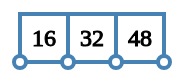
D3 v4 page, settled after 480 driven frames (8 s of simulated time); the page loaded 1 data file(s).


// ── deleteValue.js
const deleteValue = async value => {
	// check that the key exists
	if (!keyExists(value, matrix)) return

	// dont allow lookup when something else is happening
	if (!acceptingUserInput) return

	// disable user input while insert is in progress
	acceptingUserInput = false

	// collapse the entire tree
	var root = matrix[0][0]
	collapseAll(root)
	var rootNodeCode = root.code
	root.children.forEach((child, index) => {
		d3.select('[id="' + rootNodeCode + '--circle:' + index)
			.transition()
			.style('fill', 'white')
			.duration(speed)
	})

	// animate the new key down to the correct leaf
	// perform preemptive merging
	var thisNode = root
	while (thisNode.children.length > 0) {
		// if this node contains the key, then stop, don't need to go to leaf
		if (thisNode.values.includes(parseInt(value))) break

		// while not at leaf, continue traversing + animating down
		var i // i represents which child to insert into
		for (i = 0; i < thisNode.values.length; i++) {
			// find the correct child by comparing against values
			var checkValue = thisNode.values[i]
			if (value < checkValue) break
		}

		var child = thisNode.children[i]

		// expand this child
		child.expanded = true
		var nodeCode = child.code
		d3.select('[id="' + nodeCode + '"]')
			.transition()
			.style('opacity', 1)
			.duration(speed)

		// redraw the matrix
		redraw(matrix)

		// set thisNode to child
		thisNode = child

		// see if thisNode doesnt has enough keys; specifically, at least t keys
		if (thisNode.children.length > 0 && thisNode.values.length < t) {
			// perform preemptive merge/rotation

			// merge is actually easier than rotation, so might as well check to see if we can do merge first
			var childIndex = getChildIndex(thisNode)
			var y = childIndex > 0 ? thisNode.parent.children[childIndex - 1] : null
			var z =
				childIndex < thisNode.parent.children.length - 1
					? thisNode.parent.children[childIndex + 1]
					: null

			if (y && y.values.length < t) {
				// merge thisnode w/ y and key from parent (y, parentKey, thisNode)
				await mergeNodes(y, thisNode, thisNode.parent, childIndex - 1)
				await recheckRoot()
			} else if (z && z.values.length < t) {
				// merge thisnode w/ z and key from parent (thisNode, parentKey, z)
				await mergeNodes(thisNode, z, thisNode.parent, childIndex)
				await recheckRoot()
			} else if (y) {
				// rotate from y
				await internalRotateRight(thisNode, y, thisNode.parent, childIndex - 1)
			} else {
				// rotate from z
				await internalRotateLeft(thisNode, z, thisNode.parent, childIndex)
			}
		}

		await sleep(speed * 2)
	}

	// thisNode is now the correct leaf node
	// start the recursive algorithm
	var index = 0
	for (; index < thisNode.values.length; index++) {
		if (thisNode.values[index] == value) break
	}

	await deleteFromTree(thisNode, index)

	acceptingUserInput = true
}

const internalRotateLeft = async (thisNode, z, parent, parentKeyIndex) => {
	thisNode.expanded = true
	z.expanded = true
	redraw(matrix)

	await sleep(speed)
	/** modify matrix */
	// append parent key to thisNode keys
	thisNode.values.push(parent.values[parentKeyIndex])

	// set parent key to z firstkey
	parent.values[parentKeyIndex] = z.values.splice(0, 1)[0]

	// move the first child of z to last of thisNode
	thisNode.children.push(z.children.splice(0, 1)[0])
	thisNode.children[thisNode.children.length - 1].parent = thisNode

	/** modify id's */
	// change ids of rotated keys
	var rotateDownText = changeID(
		parent.code,
		'text',
		parentKeyIndex,
		thisNode.code,
		thisNode.values.length - 1
	)
	var rotateDownRect = changeID(
		parent.code,
		'rect',
		parentKeyIndex,
		thisNode.code,
		thisNode.values.length - 1
	)

	console.log(rotateDownRect)

	var rotateUpText = changeID(z.code, 'text', 0, parent.code, parentKeyIndex)
	var rotateUpRect = changeID(z.code, 'rect', 0, parent.code, parentKeyIndex)

	// shift keys down
	for (var i = 1; i <= z.values.length; i++) {
		console.log('change ' + i + ' to ' + (i - 1))
		changeID(z.code, 'text', i, z.code, i - 1)
		changeID(z.code, 'rect', i, z.code, i - 1)
	}

	// move the rotated keys between groups
	thisNode.group.append(() => rotateDownRect.remove().node())
	thisNode.group.append(() => rotateDownText.remove().node())

	parent.group.append(() => rotateUpRect.remove().node())
	parent.group.append(() => rotateUpText.remove().node())

	// move circle from z to thisNode (change id and move group)
	var circle = d3
		.select('[id="' + z.code + '--circle:0"]')
		.attr('id', thisNode.code + '--circle:' + (thisNode.children.length - 1))

	thisNode.group.append(() => circle.remove().node())

	// shift old circles down
	for (var i = 1; i <= z.children.length; i++) {
		d3.select('[id="' + z.code + '--circle:' + i).attr(
			'id',
			z.code + '--circle:' + (i - 1)
		)
	}

	// move the child between groups
	thisNode.group.append(() => {
		return thisNode.children[thisNode.children.length - 1].group.remove().node()
	})

	/** redraw */

	redraw(matrix)
}

const internalRotateRight = async (thisNode, y, parent, parentKeyIndex) => {
	thisNode.expanded = true
	y.expanded = true
	redraw(matrix)

	await sleep(speed)
	/** modify matrix */
	// append parent key to thisNode keys
	thisNode.values.splice(0, 0, parent.values[parentKeyIndex])

	// set parent key to y lastkey
	parent.values[parentKeyIndex] = y.values.splice(y.values.length - 1, 1)[0]

	// move the last child of y to first of thisNode
	thisNode.children.splice(0, 0, y.children.splice(y.children.length - 1, 1)[0])
	thisNode.children[0].parent = thisNode

	/** modify id's */
	// shift keys up in thisNode
	for (var i = thisNode.values.length - 1; i >= 0; i--) {
		changeID(thisNode.code, 'text', i, thisNode.code, i + 1)
		changeID(thisNode.code, 'rect', i, thisNode.code, i + 1)
	}

	// change ids of rotated keys
	var rotateDownText = changeID(
		parent.code,
		'text',
		parentKeyIndex,
		thisNode.code,
		0
	)
	var rotateDownRect = changeID(
		parent.code,
		'rect',
		parentKeyIndex,
		thisNode.code,
		0
	)

	var rotateUpText = changeID(
		y.code,
		'text',
		y.values.length,
		parent.code,
		parentKeyIndex
	)
	var rotateUpRect = changeID(
		y.code,
		'rect',
		y.values.length,
		parent.code,
		parentKeyIndex
	)

	console.log(rotateDownRect)
	// move the rotated keys between groups
	thisNode.group.append(() => rotateDownRect.remove().node())
	thisNode.group.append(() => rotateDownText.remove().node())

	parent.group.append(() => rotateUpRect.remove().node())
	parent.group.append(() => rotateUpText.remove().node())

	// shift old circles up
	for (var i = thisNode.children.length - 1; i >= 0; i--) {
		changeID(thisNode.code, 'circle', i, thisNode.code, i + 1)
	}

	// move circle from y to thisNode (change id and move group)
	var circle = changeID(y.code, 'circle', y.children.length, thisNode.code, 0)

	thisNode.group.append(() => circle.remove().node())

	// move the child between groups
	thisNode.group.append(() => {
		return thisNode.children[0].group.remove().node()
	})

	/** redraw */

	redraw(matrix)
}

const recheckRoot = async () => {
	var oldRoot = matrix[0][0]

	if (oldRoot.values.length === 0) {
		matrix.splice(0, 1)
		matrix[0][0].parent = null

		// move new root group out of old root group
		var newRoot = matrix[0][0]
		svg.append(() => newRoot.group.remove().node())
		oldRoot.group
			.transition()
			.style('opacity', 0)
			.duration(speed)

		var path = d3.select('[id="' + newRoot.code + '--path"]')
		path
			.transition()
			.style('opacity', 0)
			.duration(speed)

		redraw(matrix)
		await sleep(speed)

		path.remove()
	}
}

const mergeNodes = async (left, right, parent, parentKeyIndex) => {
	// expand left and right for visualization
	left.expanded = true
	right.expanded = true
	redraw(matrix)

	await sleep(speed)

	/** make changes to the matrix */
	// splice parentKey into left
	left.values.splice(
		left.values.length,
		0,
		parent.values.splice(parentKeyIndex, 1)[0]
	)

	// shove keys from right to left
	right.values.forEach(value => {
		left.values.splice(left.values.length, 0, value)
	})

	right.children.forEach(child => {
		child.parent = left
		left.children.splice(left.children.length, 0, child)
	})

	// splice `right` from parent's children
	parent.children.splice(parentKeyIndex + 1, 1)

	// pull `right` out of the matrix
	deleteFromMatrix(right.code)

	/** modify id's in prep for redraw */
	var parentKeyRect = d3.select(
		'[id="' + parent.code + '--rect:' + parentKeyIndex + '"]'
	)

	var parentKeyText = d3.select(
		'[id="' + parent.code + '--text:' + parentKeyIndex + '"]'
	)

	parentKeyRect.attr('id', left.code + '--rect:' + (t - 1))
	parentKeyText.attr('id', left.code + '--text:' + (t - 1))

	var parentKeyRectNode = parentKeyRect.remove().node()
	var parentKeyTextNode = parentKeyText.remove().node()

	left.group.append(() => {
		return parentKeyRectNode
	})
	left.group.append(() => {
		return parentKeyTextNode
	})

	// tag the circle to remove
	var removeCircle = d3.select(
		'[id="' + parent.code + '--circle:' + (parentKeyIndex + 1)
	)
	removeCircle.attr('id', 'removeCircle') // prevent id confusion when shifting other circles down

	// shift the parent's keys and circles down to fill the void
	// we have to go all the way up to the values array's length since we spliced a value earlier
	for (
		var shifter = parentKeyIndex + 1;
		shifter <= parent.values.length;
		shifter++
	) {
		d3.select('[id="' + parent.code + '--rect:' + shifter + '"]').attr(
			'id',
			parent.code + '--rect:' + (shifter - 1)
		)
		d3.select('[id="' + parent.code + '--text:' + shifter + '"]').attr(
			'id',
			parent.code + '--text:' + (shifter - 1)
		)

		d3.select('[id="' + parent.code + '--circle:' + (shifter + 1) + '"]').attr(
			'id',
			parent.code + '--circle:' + shifter
		)
	}

	// change the right leaf's key ids
	for (var i = 0; i < t - 1; i++) {
		var rightRect = d3.select('[id="' + right.code + '--rect:' + i + '"]')
		var rightText = d3.select('[id="' + right.code + '--text:' + i + '"]')
		rightRect.attr('id', left.code + '--rect:' + (t + i))
		rightText.attr('id', left.code + '--text:' + (t + i))

		var rightRectNode = rightRect.remove().node()
		var rightTextNode = rightText.remove().node()

		left.group.append(() => {
			return rightRectNode
		})
		left.group.append(() => {
			return rightTextNode
		})

		// move the right children groups
		for (var i = 0; i < t; i++) {
			var rightCircle = d3.select('[id="' + right.code + '--circle:' + i + '"]')
			var rightChildGroup = right.children[i].group
			rightCircle.attr('id', left.code + '--circle:' + (t + i))

			var rightCircleNode = rightCircle.remove().node()
			var rightChildGroupNode = rightChildGroup.remove().node()

			left.group.append(() => rightCircleNode)
			left.group.append(() => rightChildGroupNode)
		}

		/** redraw */
		// make the parent circle disappear
		removeCircle
			.transition()
			.style('opacity', 0)
			.duration(speed)

		right.group
			.transition()
			.style('opacity', 0)
			.duration(speed)

		redraw(matrix)

		await sleep(speed)

		removeCircle.remove()
		right.group.remove()
	}
}

const deleteFromTree = async (node, keyIndex) => {
	// start going through the cases (ohboi)

	// is thisNode a leaf?
	if (node.children.length === 0) {
		// does thisNode have sufficient keys for us to just take one out?
		if (node.values.length >= t) {
			await deleteFromNode(node, keyIndex)
		} else {
			// ohboi this might get complicated
			// so thisNode is a leaf but we cant delete the value straight up because not enough keys inside thisNode

			// find the index of thisNode in the children of its parent
			var parent = node.parent
			if (!parent) {
				// this leaf is actually root, just delete lol
				await deleteFromNode(node, keyIndex)

				if (node.values.length === 0) {
					// welp no more values
					matrix = []
					svg.remove()
					svg = d3
						.select('body')
						.append('svg:svg')
						.attr('width', wW)
						.attr('height', wH - 120)
				}
				return
			}

			var indexOfThisNodeInParent = 0

			for (
				;
				indexOfThisNodeInParent < parent.children.length;
				indexOfThisNodeInParent++
			) {
				if (parent.children[indexOfThisNodeInParent].code == node.code) break
			}

			// get thisNode's siblings
			var y =
				indexOfThisNodeInParent - 1 >= 0
					? parent.children[indexOfThisNodeInParent - 1]
					: null
			var z =
				indexOfThisNodeInParent + 1 < parent.children.length
					? parent.children[indexOfThisNodeInParent + 1]
					: null

			// check if either of its siblings has >= t keys
			if (y && y.values.length >= t) {
				await leftLeafRotateDeletion(
					keyIndex,
					node,
					y,
					node.parent,
					indexOfThisNodeInParent - 1
				)
			} else if (z && z.values.length >= t) {
				await rightLeafRotateDeletion(
					keyIndex,
					node,
					z,
					node.parent,
					indexOfThisNodeInParent
				)
			} else {
				// if not, m e r g e thisNode w/ one of the siblings
				if (y) {
					await mergeLeavesAndDelete(
						y,
						node,
						node.parent,
						indexOfThisNodeInParent - 1,
						keyIndex
					)
				} else if (z) {
					await mergeLeavesAndDelete(
						node,
						z,
						node.parent,
						indexOfThisNodeInParent,
						keyIndex
					)
				}
				await recheckRoot()
			}
		}
	}
	// this is an internal node...
	else {
		// find the 2 children next to this value

		const y = node.children[keyIndex]
		const z = node.children[keyIndex + 1]

		// do either of them have sufficient (>= t) keys?
		if (y && y.values.length >= t) {
			if (z) z.expanded = true
			await recursiveDelete(node, y, keyIndex, false)
		} else if (z && z.values.length >= t) {
			if (y) y.expanded = true
			await recursiveDelete(node, z, keyIndex, true)
		}
		// neither of them have sufficient keys, perform merge
		else {
			// merge (case 3c)
			if (y.children.length === 0) {
				await mergeLeavesAndDelete(y, z, node, keyIndex, t - 1)
			} else {
				await mergeNodes(y, z, node, keyIndex)
				await deleteFromTree(y, t - 1)
			}
		}
	}
}

const recursiveDelete = async (node, child, index, isOnRight) => {
	/** expand the left child */
	child.expanded = true
	redraw(matrix)

	await sleep(speed)

	if (isOnRight) {
		while (child.children.length > 0) {
			child = child.children[0]

			child.expanded = true
			d3.select('[id="' + child.code + '"]')
				.transition()
				.style('opacity', 1)
				.duration(speed)

			redraw(matrix)

			await sleep(speed * 2)
		}
	} else {
		while (child.children.length > 0) {
			child = child.children[child.children.length - 1]

			child.expanded = true
			d3.select('[id="' + child.code + '"]')
				.transition()
				.style('opacity', 1)
				.duration(speed)

			redraw(matrix)

			await sleep(speed * 2)
		}
	}

	var childPromoteIndex = isOnRight ? 0 : child.values.length - 1

	/** modify the matrix */
	// set the deleted key in the node to the extreme key of the y/z subtree
	node.values[index] = child.values[childPromoteIndex]

	/** change ids, move groups, etc. */
	var deleteKeyRect = d3.select('[id="' + node.code + '--rect:' + index + '"]')
	var deleteKeyText = d3.select('[id="' + node.code + '--text:' + index + '"]')

	deleteKeyRect
		.transition()
		.style('opacity', 0)
		.duration(speed)

	deleteKeyText
		.transition()
		.style('opacity', 0)
		.duration(speed)

	var childKeyRect = d3.select(
		'[id="' + child.code + '--rect:' + childPromoteIndex + '"]'
	)
	var childKeyText = d3.select(
		'[id="' + child.code + '--text:' + childPromoteIndex + '"]'
	)

	childKeyRect.attr('id', node.code + '--rect:' + index)
	childKeyText.attr('id', node.code + '--text:' + index)

	node.group.append(() => {
		return childKeyRect.remove().node()
	})

	node.group.append(() => {
		return childKeyText.remove().node()
	})

	await sleep(speed)

	deleteKeyRect.remove()
	deleteKeyText.remove()

	redraw(matrix)

	await sleep(speed)

	await deleteFromTree(child, childPromoteIndex)
}

/** merges two leaf nodes together */
const mergeLeavesAndDelete = async (
	left,
	right,
	parent,
	parentKeyIndex,
	index
) => {
	/** expand both left and right for visualization */
	left.expanded = true
	right.expanded = true
	redraw(matrix)

	await sleep(speed)

	/** make changes to the matrix */

	// to smush them two together, first splice parentkey into left
	left.values.splice(
		left.values.length,
		0,
		parent.values.splice(parentKeyIndex, 1)[0]
	)

	// then shove everything from right into left
	right.values.forEach(value => {
		left.values.splice(left.values.length, 0, value)
	})

	// splice `right` from parent's children
	parent.children.splice(parentKeyIndex + 1, 1)

	// pull `right` out of the matrix
	deleteFromMatrix(right.code)

	var parentKeyRect = d3.select(
		'[id="' + parent.code + '--rect:' + parentKeyIndex + '"]'
	)

	var parentKeyText = d3.select(
		'[id="' + parent.code + '--text:' + parentKeyIndex + '"]'
	)

	parentKeyRect.attr('id', left.code + '--rect:' + (t - 1))
	parentKeyText.attr('id', left.code + '--text:' + (t - 1))

	var parentKeyRectNode = parentKeyRect.remove().node()
	var parentKeyTextNode = parentKeyText.remove().node()

	left.group.append(() => {
		return parentKeyRectNode
	})
	left.group.append(() => {
		return parentKeyTextNode
	})

	// tag the circle to remove
	var removeCircle = d3.select(
		'[id="' + parent.code + '--circle:' + (parentKeyIndex + 1)
	)
	removeCircle.attr('id', 'removeCircle') // prevent id confusion when shifting other circles down

	// shift the parent's keys and circles down to fill the void
	// we have to go all the way up to the values array's length since we spliced a value earlier
	for (
		var shifter = parentKeyIndex + 1;
		shifter <= parent.values.length;
		shifter++
	) {
		d3.select('[id="' + parent.code + '--rect:' + shifter + '"]').attr(
			'id',
			parent.code + '--rect:' + (shifter - 1)
		)
		d3.select('[id="' + parent.code + '--text:' + shifter + '"]').attr(
			'id',
			parent.code + '--text:' + (shifter - 1)
		)

		d3.select('[id="' + parent.code + '--circle:' + (shifter + 1) + '"]').attr(
			'id',
			parent.code + '--circle:' + shifter
		)
	}

	// change the right leaf's key ids
	for (var i = 0; i < t - 1; i++) {
		var rightRect = d3.select('[id="' + right.code + '--rect:' + i + '"]')
		var rightText = d3.select('[id="' + right.code + '--text:' + i + '"]')
		rightRect.attr('id', left.code + '--rect:' + (t + i))
		rightText.attr('id', left.code + '--text:' + (t + i))

		var rightRectNode = rightRect.remove().node()
		var rightTextNode = rightText.remove().node()

		left.group.append(() => {
			return rightRectNode
		})
		left.group.append(() => {
			return rightTextNode
		})
	}

	/** redraw */
	// make the parent circle disappear
	removeCircle
		.transition()
		.style('opacity', 0)
		.duration(speed)

	right.group
		.transition()
		.style('opacity', 0)
		.duration(speed)

	redraw(matrix)

	await sleep(speed)

	removeCircle.remove()
	right.group.remove()

	deleteFromNode(left, index)
}

const leftLeafRotateDeletion = async (
	index,
	x,
	y,
	parent,
	parentAdjacentKeyIndex
) => {
	/** expand y for visualization */
	y.expanded = true
	redraw(matrix)

	await sleep(speed)

	/** make changes to the matrix **/

	// shift the nodes up to make space for the incoming rotation
	var shifter = index
	for (; shifter > 0; shifter--) {
		x.values[shifter] = x.values[shifter - 1]
	}

	// set index 0 to the adjacent parent key
	x.values[0] = parent.values[parentAdjacentKeyIndex]

	// move the last key in y to the parent adjacent key
	parent.values[parentAdjacentKeyIndex] = y.values.splice(
		y.values.length - 1,
		1
	)[0]

	/** animate removal of the deleted key */
	const targetRect = d3.select('[id="' + x.code + '--rect:' + index + '"]')
	const targetText = d3.select('[id="' + x.code + '--text:' + index + '"]')

	targetRect
		.transition()
		.style('opacity', 0)
		.duration(speed)

	targetText
		.transition()
		.style('opacity', 0)
		.duration(speed)

	await sleep(speed)

	targetRect.remove()
	targetText.remove()

	/** make changes to the ids */
	// shift keys in x up
	shifter = index - 1
	for (; shifter >= 0; shifter--) {
		d3.select('[id="' + x.code + '--rect:' + shifter + '"]').attr(
			'id',
			x.code + '--rect:' + (shifter + 1)
		)
		d3.select('[id="' + x.code + '--text:' + shifter + '"]').attr(
			'id',
			x.code + '--text:' + (shifter + 1)
		)
	}

	// make parent adjacentkey the new index 0 in x
	var rotateDownRect = d3.select(
		'[id="' + parent.code + '--rect:' + parentAdjacentKeyIndex + '"]'
	)

	var rotateDownText = d3.select(
		'[id="' + parent.code + '--text:' + parentAdjacentKeyIndex + '"]'
	)

	rotateDownRect.attr('id', x.code + '--rect:0')
	rotateDownText.attr('id', x.code + '--text:0')

	// also move it to x's group
	var rotateDownRectNode = rotateDownRect.remove().node()
	var rotateDownRectText = rotateDownText.remove().node()

	x.group.append(() => {
		return rotateDownRectNode
	})
	x.group.append(() => {
		return rotateDownRectText
	})

	// make y's last key into parent adjacentkey
	var rotateUpRect = d3.select(
		'[id="' + y.code + '--rect:' + y.values.length + '"]'
	)

	var rotateUpText = d3.select(
		'[id="' + y.code + '--text:' + y.values.length + '"]'
	)

	rotateUpRect.attr('id', parent.code + '--rect:' + parentAdjacentKeyIndex)
	rotateUpText.attr('id', parent.code + '--text:' + parentAdjacentKeyIndex)

	// also move it to parent's group
	var rotateUpRectNode = rotateUpRect.remove().node()
	var rotateUpTextNode = rotateUpText.remove().node()

	parent.group.append(() => {
		return rotateUpRectNode
	})

	parent.group.append(() => {
		return rotateUpTextNode
	})

	/** redraw */
	redraw(matrix)
}

const rightLeafRotateDeletion = async (
	index,
	x,
	z,
	parent,
	parentAdjacentKeyIndex
) => {
	/** expand z for visualization */
	z.expanded = true
	redraw(matrix)

	await sleep(speed)

	/** make changes to the matrix **/

	// shift the nodes up to make space for the incoming rotation
	var shifter = index
	for (; shifter < x.values.length - 1; shifter++) {
		x.values[shifter] = x.values[shifter + 1]
	}

	// set last index to the adjacent parent key
	x.values[x.values.length - 1] = parent.values[parentAdjacentKeyIndex]

	// move the first key in z to the parent adjacent key
	parent.values[parentAdjacentKeyIndex] = z.values.splice(0, 1)[0]

	/** animate removal of the deleted key */
	const targetRect = d3.select('[id="' + x.code + '--rect:' + index + '"]')
	const targetText = d3.select('[id="' + x.code + '--text:' + index + '"]')

	targetRect
		.transition()
		.style('opacity', 0)
		.duration(speed)

	targetText
		.transition()
		.style('opacity', 0)
		.duration(speed)

	await sleep(speed)

	targetRect.remove()
	targetText.remove()

	/** make changes to the ids */
	// shift keys in x down
	shifter = index + 1
	for (; shifter < x.values.length; shifter++) {
		d3.select('[id="' + x.code + '--rect:' + shifter + '"]').attr(
			'id',
			x.code + '--rect:' + (shifter - 1)
		)
		d3.select('[id="' + x.code + '--text:' + shifter + '"]').attr(
			'id',
			x.code + '--text:' + (shifter - 1)
		)
	}

	// make parent adjacentkey the new last index in x
	var rotateDownRect = d3.select(
		'[id="' + parent.code + '--rect:' + parentAdjacentKeyIndex + '"]'
	)

	var rotateDownText = d3.select(
		'[id="' + parent.code + '--text:' + parentAdjacentKeyIndex + '"]'
	)

	rotateDownRect.attr('id', x.code + '--rect:' + (x.values.length - 1))
	rotateDownText.attr('id', x.code + '--text:' + (x.values.length - 1))

	// also move it to x's group
	var rotateDownRectNode = rotateDownRect.remove().node()
	var rotateDownRectText = rotateDownText.remove().node()

	x.group.append(() => {
		return rotateDownRectNode
	})
	x.group.append(() => {
		return rotateDownRectText
	})

	// make z's first key into parent adjacentkey
	var rotateUpRect = d3.select('[id="' + z.code + '--rect:0"]')

	var rotateUpText = d3.select('[id="' + z.code + '--text:0"]')

	rotateUpRect.attr('id', parent.code + '--rect:' + parentAdjacentKeyIndex)
	rotateUpText.attr('id', parent.code + '--text:' + parentAdjacentKeyIndex)

	// also move it to parent's group
	var rotateUpRectNode = rotateUpRect.remove().node()
	var rotateUpTextNode = rotateUpText.remove().node()

	parent.group.append(() => {
		return rotateUpRectNode
	})

	parent.group.append(() => {
		return rotateUpTextNode
	})

	// shift z's remaining key ids down
	shifter = 1
	for (; shifter <= z.values.length; shifter++) {
		d3.select('[id="' + z.code + '--rect:' + shifter + '"]').attr(
			'id',
			z.code + '--rect:' + (shifter - 1)
		)
		d3.select('[id="' + z.code + '--text:' + shifter + '"]').attr(
			'id',
			z.code + '--text:' + (shifter - 1)
		)
	}

	/** redraw */
	redraw(matrix)
}

deleteFromNode = async (node, keyIndex) => {
	// check that thisNode is actually a leaf so we dont fuck anything up
	if (node.children.length > 0) return

	// splice the value
	node.values.splice(keyIndex, 1)

	// animate this removal
	// get rid of the rectangle and text
	const targetRect = d3.select(
		'[id="' + node.code + '--rect:' + keyIndex + '"]'
	)
	const targetText = d3.select(
		'[id="' + node.code + '--text:' + keyIndex + '"]'
	)

	targetRect
		.transition()
		.style('opacity', 0)
		.duration(speed)

	targetText
		.transition()
		.style('opacity', 0)
		.duration(speed)

	// let the animation run to completion...
	await sleep(speed)

	// before deleting the old keys
	targetRect.remove()
	targetText.remove()

	// shift everything that was to its right down an id value
	for (var i = keyIndex + 1; i <= node.values.length; i++) {
		d3.select('[id="' + node.code + '--rect:' + i + '"]').attr(
			'id',
			node.code + '--rect:' + (i - 1)
		)
		d3.select('[id="' + node.code + '--text:' + i + '"]').attr(
			'id',
			node.code + '--text:' + (i - 1)
		)
	}

	// redraw to animate the other elements filling in the gap
	redraw(matrix)

	// let the animations run to completion...
	await sleep(speed)
}

// ── insertValue.js
const insertValue = async value => {
	// is there anything at all?
	if (matrix.length === 0) {
		var data = {
			t: t,
			root: {
				expanded: true,
				values: [value],
				children: []
			}
		}

		injectParent(data.root)

		matrix = convertToMatrix(data.root)

		draw(matrix)
	}

	// check that the key doesn't already exist
	if (keyExists(value, matrix)) return

	// dont allow insert when another insert is happening
	if (!acceptingUserInput) return

	// disable user input while insert is in progress
	acceptingUserInput = false

	// collapse the entire tree
	var root = matrix[0][0]
	collapseAll(root)
	var rootNodeCode = root.code
	root.children.forEach((child, index) => {
		d3.select('[id="' + rootNodeCode + '--circle:' + index)
			.transition()
			.style('fill', 'white')
			.duration(speed)
	})

	// show the new key being created

	var x =
		parseInt(d3.select('[id="' + rootNodeCode + '--rect:0').attr('x')) +
		(1 + root.values.length) * keySize
	var y = 128

	var insertKey = svg
		.append('svg:g')
		.attr('id', 'insert')
		.style('opacity', 0)

	var rect = insertKey
		.append('svg:rect')
		.attr('id', 'insert--rect')
		.attr('height', keySize)
		.attr('width', keySize)
		.attr('x', x)
		.attr('y', y)
		.attr('fill', 'white')
		.attr('stroke', 'steelblue')
		//.attr('stroke', 'limegreen')
		.attr('stroke-width', 4)

	var text = insertKey
		.append('svg:text')
		.attr('id', 'inserting--text')
		.attr('x', keySize * 0.5 + x)
		.attr('y', y + keySize / 1.5)
		.attr('font-family', 'Sofia Pro')
		.attr('font-size', 24)
		.attr('fill', 'black')
		.attr('stroke', 'black')
		.style('text-anchor', 'middle')
		.text(() => {
			return value
		})

	insertKey
		.transition()
		.style('opacity', 1)
		.duration(speed)

	await sleep(speed * 2)

	// animate the new key down to the correct leaf
	var thisNode = root
	while (thisNode.children.length > 0) {
		// while not at leaf, continue traversing + animating down
		var i // i represents which child to insert into
		for (i = 0; i < thisNode.values.length; i++) {
			// find the correct child by comparing against values
			var checkValue = thisNode.values[i]
			if (value < checkValue) break
		}

		var child = thisNode.children[i]

		// expand this child
		child.expanded = true
		var nodeCode = child.code
		d3.select('[id="' + nodeCode + '"]')
			.transition()
			.style('opacity', 1)
			.duration(speed)

		// move the newkey down to the same level as the newly expanded child
		y += 128
		text
			.transition()
			.attr('y', y + keySize / 1.5)
			.duration(speed)

		rect
			.transition()
			.attr('y', y)
			.duration(speed)

		// redraw the matrix
		redraw(matrix)

		// set thisNode to child
		thisNode = child

		await sleep(speed * 2)
	}

	// thisNode is now the correct leaf node
	// insert the new value into this leaf node
	var thisNodeCode = thisNode.code
	var thisNodeGroup = d3.select('[id="' + thisNodeCode + '"]')

	// find the index of insertion
	var index = 0
	var oldMaxIndex = thisNode.values.length - 1
	for (; index < thisNode.values.length; index++) {
		var checkValue = thisNode.values[index]
		if (value < checkValue) break
	}

	// insert the new value into the leaf node
	thisNode.values.splice(index, 0, parseInt(value))

	// shift the keyIndex's of these rect's and text's up by one to make space for new key
	for (var keyIndex = oldMaxIndex; keyIndex >= index; keyIndex--) {
		d3.select('[id="' + thisNodeCode + '--rect:' + keyIndex + '"]').attr(
			'id',
			thisNodeCode + '--rect:' + (keyIndex + 1)
		)

		d3.select('[id="' + thisNodeCode + '--text:' + keyIndex + '"]').attr(
			'id',
			thisNodeCode + '--text:' + (keyIndex + 1)
		)
	}

	// insert the new rect element
	thisNodeGroup
		.append('svg:rect')
		.attr('height', keySize)
		.attr('width', keySize)
		.attr('x', parseInt(rect.attr('x')))
		.attr('y', parseInt(rect.attr('y')))
		.attr('fill', 'white')
		.attr('stroke', 'steelblue')
		//.attr('stroke', 'limegreen')
		.attr('stroke-width', 4)
		.attr('id', thisNodeCode + '--rect:' + index)

	// insert the new text element
	thisNodeGroup
		.append('svg:text')
		.attr('id', thisNodeCode + '--text:' + index)
		.attr('x', parseInt(text.attr('x')))
		.attr('y', parseInt(text.attr('y')))
		.attr('font-family', 'Sofia Pro')
		.attr('font-size', 24)
		.attr('fill', 'black')
		.attr('stroke', 'black')
		.style('text-anchor', 'middle')
		.text(() => {
			return value
		})

	// remove the temporary insert elements
	insertKey.remove()
	rect.remove()
	text.remove()

	// redraw to animate the insertion
	redraw(matrix)

	await sleep(speed)

	// find leaf depth (should be deepest - 1)
	var matrixDepth = matrix.length - 2

	while (thisNode.values.length > maxKeys) {
		// a split will modify matrix structure, find the index of thisNode in the layer w/ depth of matrixdepth
		var thisNodeMatrixIndex = 0
		for (
			;
			thisNodeMatrixIndex < matrix[matrixDepth].length;
			thisNodeMatrixIndex++
		) {
			if (matrix[matrixDepth][thisNodeMatrixIndex].code == thisNode.code) break
		}

		// find promote value
		var promoteIndex = Math.floor(maxKeys / 2)
		var promoteValue = thisNode.values[promoteIndex]

		var promoteKeyRect = d3.select(
			'[id="' + thisNode.code + '--rect:' + promoteIndex + '"]'
		)
		var promoteKeyText = d3.select(
			'[id="' + thisNode.code + '--text:' + promoteIndex + '"]'
		)

		var leftNodeX = parseInt(
			d3.select('[id="' + thisNode.code + '--rect:' + 0 + '"]').attr('x')
		)
		var rightNodeX = parseInt(
			d3
				.select('[id="' + thisNode.code + '--rect:' + (promoteIndex + 1) + '"]')
				.attr('x')
		)

		// split the rest of the keys into 2 nodes
		// dont forget to recalculate node codes!
		// when changing a node's code, keep track of: its group, rect, text, circles, path, and those of its parent

		var leftKeys = thisNode.values.slice(0, promoteIndex)
		var rightKeys = thisNode.values.slice(
			promoteIndex + 1,
			thisNode.values.length
		)

		var leftChildren = thisNode.children.slice(0, promoteIndex + 1)
		var rightChildren = thisNode.children.slice(
			promoteIndex + 1,
			thisNode.children.length
		)

		/**
		 * 1. matrix needs to be modified, push empty node to matrix[0]
		 */

		/** ********* put the promoted key into the parent node ******** **/
		var parentNode = thisNode.parent
		var oldMatrixDepth = matrixDepth

		if (!parentNode) {
			// handling a root split
			parentNode = {
				expanded: true,
				children: [thisNode],
				values: [],
				code: makeid(),
				parent: null
			}

			matrix.splice(0, 0, [parentNode])
			matrixDepth++

			thisNode.parent = parentNode
			// give this new root a group
			parentNode.group = svg.append('svg:g').attr('id', parentNode.code)

			// remove the old root group
			// var oldRootClone = clone('[id="' + thisNode.code + '"]');

			var removed = thisNode.group.remove()

			// move everything into the new group
			parentNode.group.append(() => {
				return removed.node()
			})

			// give the new root a circle
			var circle = parentNode.group
				.append('svg:circle')
				.attr('id', parentNode.code + '--circle:0')
				.attr(
					'cx',
					parseInt(d3.select('[id="' + thisNode.code + '--rect:0').attr('x')) -
						keySize / 2 +
						(thisNode.values.length * keySize) / 2
				)
				.attr('cy', keySize)
				.attr('r', keySize / 8)
				.attr('fill', thisNode.expanded ? 'steelblue' : white)
				.attr('stroke', 'steelblue')
				.attr('stroke-width', 4)
				.on('click', () => {
					if (!acceptingUserInput) return
					if (thisNode.expanded) {
						thisNode.expanded = false
						d3.select('[id="' + thisNode.code + '"]')
							.transition()
							.style('opacity', 0)
							.duration(speed)

						circle
							.transition()
							.style('fill', 'white')
							.duration(speed)
					} else {
						thisNode.expanded = true
						d3.select('[id="' + thisNode.code + '"]')
							.transition()
							.style('opacity', 1)
							.duration(speed)

						circle
							.transition()
							.style('fill', 'steelblue')
							.duration(speed)
					}

					redraw(matrix)
				})
		}

		var parentGroup = thisNode.parent.group // attach the split node groups to the parent group element

		var leftNode = {
			expanded: true,
			values: leftKeys,
			children: leftChildren,
			parent: thisNode.parent
		}
		leftNode.code = makeid()

		var rightNode = {
			expanded: true,
			values: rightKeys,
			children: rightChildren,
			parent: thisNode.parent
		}
		rightNode.code = makeid()

		/** ********* create the left group ******** **/
		leftNode.group = parentGroup.append('svg:g').attr('id', leftNode.code)

		/** ********* create the right group ******** **/
		rightNode.group = parentGroup.append('svg:g').attr('id', rightNode.code)

		/** ********* render the new rects and texts for left node ******** **/
		leftNode.values.forEach((value, index) => {
			leftNode.group
				.append('svg:rect')
				.attr('id', leftNode.code + '--rect:' + index)
				.attr('x', leftNodeX + keySize * index)
				.attr('y', 128 * (oldMatrixDepth + 1))
				.attr('height', keySize)
				.attr('width', keySize)
				.attr('fill', 'white')
				.attr('stroke', 'steelblue')
				.attr('stroke-width', 4)

			leftNode.group
				.append('svg:text')
				.attr('id', leftNode.code + '--text:' + index)
				.attr('x', leftNodeX + keySize * (index + 0.5))
				.attr('y', 128 * (oldMatrixDepth + 1) + keySize / 1.5)
				.attr('font-family', 'Sofia Pro')
				.attr('font-size', 24)
				.attr('fill', 'black')
				.attr('stroke', 'black')
				.style('text-anchor', 'middle')
				.text(() => {
					return value
				})
		})

		/** ********* render the new rects and texts for right node ******** **/
		rightNode.values.forEach((value, index) => {
			rightNode.group
				.append('svg:rect')
				.attr('id', rightNode.code + '--rect:' + index)
				.attr('x', rightNodeX + keySize * index)
				.attr('y', 128 * (oldMatrixDepth + 1))
				.attr('height', keySize)
				.attr('width', keySize)
				.attr('fill', 'white')
				.attr('stroke', 'steelblue')
				.attr('stroke-width', 4)

			rightNode.group
				.append('svg:text')
				.attr('id', rightNode.code + '--text:' + index)
				.attr('x', rightNodeX + keySize * (index + 0.5))
				.attr('y', 128 * (oldMatrixDepth + 1) + keySize / 1.5)
				.attr('font-family', 'Sofia Pro')
				.attr('font-size', 24)
				.attr('fill', 'black')
				.attr('stroke', 'black')
				.style('text-anchor', 'middle')
				.text(() => {
					return value
				})
		})

		/** ********* move elements over to the left group and draw circles ******** **/
		leftChildren.forEach((child, childIndex) => {
			child.parent = leftNode
			var removed = child.group.remove()
			leftNode.group.append(() => {
				return removed.node()
			})
			leftNode.group
				.append('svg:circle')
				.attr('id', leftNode.code + '--circle:' + childIndex)
				.attr('r', keySize / 8)
				.attr('cx', leftNodeX + keySize * childIndex)
				.attr('cy', 128 * (oldMatrixDepth + 1) + keySize)
				.attr('fill', child.expanded ? 'steelblue' : 'white')
				.attr('stroke', 'steelblue')
				.attr('stroke-width', 4)
				.on('click', () => {
					if (!acceptingUserInput) return
					if (child.expanded) {
						child.expanded = false
						d3.select('[id="' + child.code + '"]')
							.transition()
							.style('opacity', 0)
							.duration(speed)

						circle
							.transition()
							.style('fill', 'white')
							.duration(speed)
					} else {
						child.expanded = true
						d3.select('[id="' + child.code + '"]')
							.transition()
							.style('opacity', 1)
							.duration(speed)

						circle
							.transition()
							.style('fill', 'steelblue')
							.duration(speed)
					}

					redraw(matrix)
				})
		})

		/** ********* move elements over to the right group and draw circles ******** **/
		rightChildren.forEach((child, childIndex) => {
			child.parent = rightNode
			var removed = child.group.remove()
			rightNode.group.append(() => {
				return removed.node()
			})
			rightNode.group
				.append('svg:circle')
				.attr('id', rightNode.code + '--circle:' + childIndex)
				.attr('r', keySize / 8)
				.attr('cx', rightNodeX + keySize * childIndex)
				.attr('cy', 128 * (oldMatrixDepth + 1) + keySize)
				.attr('fill', child.expanded ? 'steelblue' : 'white')
				.attr('stroke', 'steelblue')
				.attr('stroke-width', 4)
				.on('click', () => {
					if (!acceptingUserInput) return
					if (child.expanded) {
						child.expanded = false
						d3.select('[id="' + child.code + '"]')
							.transition()
							.style('opacity', 0)
							.duration(speed)

						circle
							.transition()
							.style('fill', 'white')
							.duration(speed)
					} else {
						child.expanded = true
						d3.select('[id="' + child.code + '"]')
							.transition()
							.style('opacity', 1)
							.duration(speed)

						circle
							.transition()
							.style('fill', 'steelblue')
							.duration(speed)
					}

					redraw(matrix)
				})
		})

		// find the index of insertion
		var insertIndex = 0
		for (; insertIndex < parentNode.values.length; insertIndex++) {
			if (promoteValue < parentNode.values[insertIndex]) break
		}

		// insert the value into data
		parentNode.values.splice(insertIndex, 0, parseInt(promoteValue))

		var leftNodeChildIndex = -1
		/** ********* reinject the parent's children ******** **/
		for (var i = 0; i < parentNode.children.length; i++) {
			if (parentNode.children[i].code == thisNode.code) {
				parentNode.children.splice(i, 1)
				parentNode.children.splice(i, 0, rightNode)
				parentNode.children.splice(i, 0, leftNode)

				leftNodeChildIndex = i
				break
			}
		}

		for (var i = parentNode.children.length - 1; i > insertIndex; i--) {
			d3.select('[id="' + parentNode.code + '--circle:' + i + '"]').attr(
				'id',
				parentNode.code + '--circle:' + (i + 1)
			)
		}

		// insert one new circle because split introduces a new child
		var circle = parentGroup
			.append('svg:circle')
			.attr('id', parentNode.code + '--circle:' + (insertIndex + 1))
			.attr('r', keySize / 8)
			.attr('cy', oldMatrixDepth * 128 + keySize)
			.attr('cx', parseInt(promoteKeyRect.attr('x')) + keySize)
			.attr('fill', 'steelblue')
			.attr('stroke', 'steelblue')
			.attr('stroke-width', 4)
			.on('click', () => {
				if (!acceptingUserInput) return
				var child = parentNode.children[insertIndex + 1]
				if (child.expanded) {
					child.expanded = false
					d3.select('[id="' + child.code + '"]')
						.transition()
						.style('opacity', 0)
						.duration(speed)

					circle
						.transition()
						.style('fill', 'white')
						.duration(speed)
				} else {
					child.expanded = true
					d3.select('[id="' + child.code + '"]')
						.transition()
						.style('opacity', 1)
						.duration(speed)

					circle
						.transition()
						.style('fill', 'steelblue')
						.duration(speed)
				}
			})

		// shift the keyIndex's of these rect's and text's up by one to make space for new key
		// also update the id nodecodes in the process
		for (
			var keyIndex = parentNode.values.length - 1;
			keyIndex >= insertIndex;
			keyIndex--
		) {
			d3.select('[id="' + parentNode.code + '--rect:' + keyIndex + '"]').attr(
				'id',
				parentNode.code + '--rect:' + (keyIndex + 1)
			)

			d3.select('[id="' + parentNode.code + '--text:' + keyIndex + '"]').attr(
				'id',
				parentNode.code + '--text:' + (keyIndex + 1)
			)
		}

		var promotedRect = parentGroup
			.append('svg:rect')
			.attr('height', keySize)
			.attr('width', keySize)
			.attr('x', parseInt(promoteKeyRect.attr('x')))
			.attr('y', parseInt(promoteKeyRect.attr('y')))
			.attr('fill', 'white')
			.attr('stroke', 'steelblue')
			.attr('stroke-width', 4)
			.attr('id', parentNode.code + '--rect:' + insertIndex)

		var promotedText = parentGroup
			.append('svg:text')
			.attr('x', parseInt(promoteKeyText.attr('x')))
			.attr('y', parseInt(promoteKeyText.attr('y')))
			.attr('font-family', 'Sofia Pro')
			.attr('font-size', 24)
			.attr('fill', 'black')
			.attr('stroke', 'black')
			.style('text-anchor', 'middle')
			.attr('id', parentNode.code + '--text:' + insertIndex)
			.text(() => {
				return promoteValue
			})

		/** ********* draw the new paths ******** **/
		var y2ReferenceIndex = insertIndex == 0 ? 1 : 0
		// draw the path from leftNode to parentNode
		var leftNodeX1 = leftNodeX + (keySize * leftNode.values.length) / 2
		var leftNodeY1 = 128 * (oldMatrixDepth + 1)

		var parentLeftNodeCircle = d3.select(
			'[id="' + parentNode.code + '--circle:' + leftNodeChildIndex + '"]'
		)
		var leftNodeX2 = parseInt(parentLeftNodeCircle.attr('cx'))

		var parentRect = d3.select(
			'[id="' + parentNode.code + '--rect:' + y2ReferenceIndex + '"]'
		)
		var y2 = parentRect.empty()
			? oldMatrixDepth * 128 + keySize
			: keySize + parseInt(parentRect.attr('y'))
		var leftNodePathString =
			'M' +
			leftNodeX1 +
			' ' +
			leftNodeY1 +
			' C ' +
			leftNodeX1 +
			' ' +
			(leftNodeY1 - keySize * 1.5) +
			', ' +
			leftNodeX2 +
			' ' +
			(y2 + keySize * 1.5) +
			', ' +
			leftNodeX2 +
			' ' +
			y2
		leftNode.group
			.append('svg:path')
			.attr('id', leftNode.code + '--path')
			.attr('fill', 'transparent')
			.attr('stroke', 'steelblue')
			.attr('stroke-width', 2)
			.attr('d', leftNodePathString)

		// draw the path from rightNode to parentNode
		var rightNodeX1 = rightNodeX + (keySize * rightNode.values.length) / 2
		var rightNodeY1 = 128 * (oldMatrixDepth + 1)

		var parentRightNodeCircle = d3.select(
			'[id="' + parentNode.code + '--circle:' + (leftNodeChildIndex + 1) + '"]'
		)
		var rightNodeX2 = parseInt(parentRightNodeCircle.attr('cx'))

		var rightNodePathString =
			'M' +
			rightNodeX1 +
			' ' +
			rightNodeY1 +
			' C ' +
			rightNodeX1 +
			' ' +
			(rightNodeY1 - keySize * 1.5) +
			', ' +
			rightNodeX2 +
			' ' +
			(y2 + keySize * 1.5) +
			', ' +
			rightNodeX2 +
			' ' +
			y2
		rightNode.group
			.append('svg:path')
			.attr('id', rightNode.code + '--path')
			.attr('fill', 'transparent')
			.attr('stroke', 'steelblue')
			.attr('stroke-width', 2)
			.attr('d', rightNodePathString)

		/** ********* destroy the old group ******** **/
		thisNode.group.remove()
		matrix[matrixDepth].splice(thisNodeMatrixIndex, 1)
		matrix[matrixDepth].splice(thisNodeMatrixIndex, 0, rightNode)
		matrix[matrixDepth].splice(thisNodeMatrixIndex, 0, leftNode)

		// animate new key y attr up by 128
		promotedText
			.transition()
			.attr('y', parseInt(promotedText.attr('y')) - 128)
			.duration(speed)

		promotedRect
			.transition()
			.attr('y', parseInt(promotedRect.attr('y')) - 128)
			.duration(speed)

		await sleep(speed)

		/** ********* redraw the entire thing ******** **/
		redraw(matrix)

		// set thisNode pointer to the parent
		thisNode = thisNode.parent
		matrixDepth--

		await sleep(speed)
		//break;
	}

	acceptingUserInput = true
}

// ── lookupValue.js
const lookupValue = async value => {
	// check that the key exists
	if (!keyExists(value, matrix)) return

	// dont allow lookup when something else is happening
	if (!acceptingUserInput) return

	// disable user input while insert is in progress
	acceptingUserInput = false

	// collapse the entire tree
	var root = matrix[0][0]
	collapseAll(root)
	var rootNodeCode = root.code
	root.children.forEach((child, index) => {
		d3.select('[id="' + rootNodeCode + '--circle:' + index)
			.transition()
			.style('fill', 'white')
			.duration(speed)
	})

	// animate the new key down to the correct leaf
	var thisNode = root
	while (thisNode.children.length > 0) {
		// if this node contains the key, then stop, don't need to go to leaf
		if (thisNode.values.includes(parseInt(value))) break

		// while not at leaf, continue traversing + animating down
		var i // i represents which child to insert into
		for (i = 0; i < thisNode.values.length; i++) {
			// find the correct child by comparing against values
			var checkValue = thisNode.values[i]
			if (value < checkValue) break
		}

		var child = thisNode.children[i]

		// expand this child
		child.expanded = true
		var nodeCode = child.code
		d3.select('[id="' + nodeCode + '"]')
			.transition()
			.style('opacity', 1)
			.duration(speed)

		// redraw the matrix
		redraw(matrix)

		// set thisNode to child
		thisNode = child

		await sleep(speed * 2)
	}

	// thisNode is now the correct leaf node
	// flash the correct key in the leaf
	var keyIndex = thisNode.values.indexOf(parseInt(value))
	var rect = d3.select('[id="' + thisNode.code + '--rect:' + keyIndex + '"]')
	for (var i = 0; i < 2; i++) {
		rect
			.transition()
			.attr('stroke', ' #d6eaf8 ')
			.duration(200)

		await sleep(200)

		rect
			.transition()
			.attr('stroke', 'steelblue')
			.duration(200)

		await sleep(200)
	}

	acceptingUserInput = true
}

// ── render.js
/**
 * Draws the matrix onto the svg canvas
 * @param {*} matrix
 */
const draw = matrix => {
	matrix.forEach((row, depth, matrix) => {
		var y = (depth + 1) * 128

		var numRendered = row.filter(n => shouldBeRendered(n)).length
		var renderIndex = 0
		row.forEach((node, index, row) => {
			// check if node should be rendered
			var isNodeRendered = shouldBeRendered(node)

			// calculate node position
			var xCenter = (wW / (numRendered + 1)) * (renderIndex + 1)
			var nodeWidth = node.values.length * keySize
			var x = xCenter - nodeWidth / 2

			if (isNodeRendered) renderIndex++

			var attachDOM // = svg;
			if (node.parent != null) {
				attachDOM = node.parent.group.append('svg:g').attr('id', node.code)
			} else {
				attachDOM = svg.append('svg:g').attr('id', node.code)
			}

			if (!isNodeRendered) attachDOM.style('opacity', 0)

			// draw the line to the parent
			if (node.parent) {
				var x1 = xCenter
				var y1 = y

				var x2 = d3
					.select(
						'[id="' +
							node.parent.code +
							'--circle:' +
							getChildIndex(node) +
							'"]'
					)
					.attr('cx')
				var y2 =
					keySize +
					parseInt(
						d3
							.select('[id="' + node.parent.code + '--rect:' + 0 + '"]')
							.attr('y')
					)

				var pathString =
					'M' +
					x1 +
					' ' +
					y1 +
					' C ' +
					x1 +
					' ' +
					(y1 - keySize * 1.5) +
					', ' +
					x2 +
					' ' +
					(y2 + keySize * 1.5) +
					', ' +
					x2 +
					' ' +
					y2
				var path = attachDOM
					.append('svg:path')
					.attr('id', node.code + '--path')
					.attr('fill', 'transparent')
					.attr('stroke', 'steelblue')
					.attr('stroke-width', 2)
					.attr('d', pathString)

				/*
        attachDOM.append('svg:line')
          .attr('id', node.code + '--line')
          .attr('x1', x1)
          .attr('y1', y1)
          .attr('x2', x2)
          .attr('y2', y2)
          .style('stroke', 'steelblue')
          .style('stroke-width', 2);*/
			}

			// draw the node itself
			node.values.forEach((key, keyIndex, keys) => {
				attachDOM
					.append('svg:rect')
					.attr('id', node.code + '--rect:' + keyIndex)
					.attr('height', keySize)
					.attr('width', keySize)
					.attr('x', keySize * keyIndex + x)
					.attr('y', y)
					.attr('fill', 'white')
					.attr('stroke', 'steelblue')
					.attr('stroke-width', 4)

				attachDOM
					.append('svg:text')
					.attr('id', node.code + '--text:' + keyIndex)
					.attr('x', keySize * (keyIndex + 0.5) + x)
					.attr('y', y + keySize / 1.5)
					.attr('font-family', 'Sofia Pro')
					.attr('font-size', 24)
					.attr('fill', 'black')
					.attr('stroke', 'black')
					.style('text-anchor', 'middle')
					.text(() => {
						return key
					})
			})

			// draw the node's children
			node.children.forEach((child, childIndex, children) => {
				var circle = attachDOM
					.append('svg:circle')
					.attr('id', node.code + '--circle:' + childIndex)
					.attr('cx', x + keySize * childIndex)
					.attr('cy', y + keySize)
					.attr('r', keySize / 8)
					.attr('fill', child.expanded ? 'steelblue' : 'white')
					.attr('stroke', 'steelblue')
					.attr('stroke-width', 4)
					.on('click', () => {
						if (!acceptingUserInput) return
						if (child.expanded) {
							child.expanded = false
							d3.select('[id="' + child.code + '"]')
								.transition()
								.style('opacity', 0)
								.duration(speed)

							circle
								.transition()
								.style('fill', 'white')
								.duration(speed)
						} else {
							child.expanded = true
							d3.select('[id="' + child.code + '"]')
								.transition()
								.style('opacity', 1)
								.duration(speed)

							circle
								.transition()
								.style('fill', 'steelblue')
								.duration(speed)
						}

						redraw(matrix)
					})
			})

			node.group = attachDOM
		})
	})
}

const redraw = matrix => {
	matrix.forEach((row, depth, matrix) => {
		var y = (depth + 1) * 128

		var numRendered = row.filter(n => shouldBeRendered(n)).length
		var renderIndex = 0
		row.forEach((node, index, row) => {
			// check if node should be rendered
			if (!shouldBeRendered(node)) return
			else
				node.group
					.transition()
					.style('opacity', 1)
					.duration(speed)

			var xCenter = (wW / (numRendered + 1)) * (renderIndex + 1)
			var nodeWidth = node.values.length * keySize
			var x = xCenter - nodeWidth / 2

			renderIndex++

			// redraw the node
			var nodeCode = node.code
			node.values.forEach((key, keyIndex, keys) => {
				d3.select('[id="' + nodeCode + '--rect:' + keyIndex + '"]')
					.transition()
					.attr('x', keySize * keyIndex + x)
					.attr('y', y)
					.duration(speed)

				d3.select('[id="' + nodeCode + '--text:' + keyIndex + '"]')
					.transition()
					.attr('x', keySize * (keyIndex + 0.5) + x)
					.attr('y', y + keySize / 1.5)
					.duration(speed)
			})

			// redraw the node's children circles
			node.children.forEach((child, childIndex, children) => {
				// instead of directly modifying the circle, first REDRAW it so it appears on top of the key
				var circle = d3.select(
					'[id="' + nodeCode + '--circle:' + childIndex + '"]'
				)
				var newCircle = node.group
					.append('svg:circle')
					.attr('id', nodeCode + '--circle:' + childIndex)
					.attr('cx', parseInt(circle.attr('cx')))
					.attr('cy', parseInt(circle.attr('cy')))
					.attr('r', keySize / 8)
					.attr('fill', child.expanded ? 'steelblue' : 'white')
					.attr('stroke', 'steelblue')
					.attr('stroke-width', 4)
					.on('click', () => {
						if (!acceptingUserInput) return
						if (child.expanded) {
							child.expanded = false
							d3.select('[id="' + child.code + '"]')
								.transition()
								.style('opacity', 0)
								.duration(speed)

							circle
								.transition()
								.style('fill', 'white')
								.duration(speed)
						} else {
							child.expanded = true
							d3.select('[id="' + child.code + '"]')
								.transition()
								.style('opacity', 1)
								.duration(speed)

							circle
								.transition()
								.style('fill', 'steelblue')
								.duration(speed)
						}

						redraw(matrix)
					})

				newCircle
					.transition()
					.attr('cx', x + keySize * childIndex)
					.attr('cy', y + keySize)
					.style('fill', child.expanded ? 'steelblue' : 'white')
					.duration(speed)

				circle.remove()

				child.circleX = x + keySize * childIndex
				child.bottomY = y + keySize
			})

			// draw the line to the parent
			if (node.parent) {
				var x1 = xCenter
				var y1 = y

				var x2 = node.circleX // d3.select('[id="' + node.parent.code + '--circle:' + getChildIndex(node) + '"]').attr('cx');
				var y2 = node.bottomY
				// var y2 = keySize + parseInt(d3.select('[id="' + node.parent.code + '--rect:' + 0 + '"]').attr('y'));

				var pathString =
					'M' +
					x1 +
					' ' +
					y1 +
					' C ' +
					x1 +
					' ' +
					(y1 - keySize * 1.5) +
					', ' +
					x2 +
					' ' +
					(y2 + keySize * 1.5) +
					', ' +
					x2 +
					' ' +
					y2

				d3.select('[id="' + node.code + '--path"]')
					.transition()
					.attr('d', pathString)
					.duration(speed)

				/*
        d3.select('[id="' + node.code + '--line"]')
          .transition()
          .attr('x1', x1)
          .attr('y1', y1)
          .attr('x2', x2)
          .attr('y2', y2)
          .duration(speed);*/
			}
		})
	})
}

// ── script.js
// get window dimensions
var wW = window.innerWidth
var wH = window.innerHeight
var acceptingUserInput = true
var maxKeys = 0
var t = 0

// length, in user units, of the key display dimensions
const keySize = 48

// animation speed; larger is slower
var speed = 300

window.onload = () => {
	/**
	 * Just Make sure to return false so that your request will not go the server script
	 */
	document.querySelector('#insertForm').addEventListener('submit', function(e) {
		document.getElementById('insert').value = ''
		e.preventDefault()
	})

	document.querySelector('#lookupForm').addEventListener('submit', function(e) {
		document.getElementById('lookup').value = ''
		e.preventDefault()
	})

	document.querySelector('#deleteForm').addEventListener('submit', function(e) {
		document.getElementById('delete').value = ''
		e.preventDefault()
	})
}

// root svg canvas
var svg = d3
	.select('body')
	.append('svg:svg')
	.attr('width', wW)
	.attr('height', wH - 120)

var matrix = []

/**
 * Reads the json data from file input
 */
d3.json('t2.1.json', data => {
	maxKeys = data.t * 2 - 1
	t = data.t
	// inject parent data
	injectParent(data.root)

	// convert json data to matrix
	matrix = convertToMatrix(data.root)

	// draw the matrix
	draw(matrix)
})

// ── utils.js
const keyExists = (key, matrix) => {
	for (var i = 0; i < matrix.length; i++) {
		for (var j = 0; j < matrix[i].length; j++) {
			for (var k = 0; k < matrix[i][j].values.length; k++) {
				if (matrix[i][j].values[k] == key) return true
			}
			// if (matrix[i][j].values.includes(key)) return true
		}
	}
	return false
}

const accumulator = (a, b) => parseInt(a) + parseInt(b)

const makeid = () => {
	var text = ''
	var possible = 'abcdef0123456789'

	for (var i = 0; i < 16; i++)
		text += possible.charAt(Math.floor(Math.random() * possible.length))

	return text
}

const injectParent = node => {
	// also add a code for every node for group identification
	node.children.forEach(child => {
		child.parent = node
		injectParent(child)
	})
	node.code = makeid()
}

/**
 * Converts a tree structure to a matrix for easier handling
 * Uses BFS to traverse
 */
const convertToMatrix = data => {
	var stack = []
	stack.push(data)
	stack.push(null)
	var depth = 0

	matrix = []
	matrix.push([])

	while (stack.length > 0) {
		var current = stack.splice(0, 1)[0]
		if (current == null) {
			depth++
			matrix.push([])
			if (stack[0] == null) break
			stack.push(null)
			continue
		}

		matrix[depth].push(current)
		current.children.forEach(child => {
			stack.push(child)
		})
	}

	return matrix
}

const getNodesIn = row => {
	return row.filter(n => n.expanded).length
}

const shouldBeRendered = node => {
	if (!node.expanded) return false
	if (node.parent == null) return true
	return shouldBeRendered(node.parent)
}

const getChildIndex = node => {
	var parent = node.parent

	for (var i = 0; i < parent.children.length; i++) {
		if (parent.children[i].code == node.code) return i
	}
}

const clone = selector => {
	var node = d3.select(selector).node()
	return d3.select(
		node.parentNode.insertBefore(node.cloneNode(true), node.nextSibling)
	)
}

const collapseAll = node => {
	node.children.forEach((child, index) => {
		child.expanded = false
		var nodeCode = child.code
		d3.select('[id="' + nodeCode + '"]')
			.transition()
			.style('opacity', 0)
			.duration(speed)

		d3.select('[id="' + nodeCode + '--circle:' + index + ']')
			.transition()
			.style('fill', 'white')
			.duration(speed)

		collapseAll(child)
	})
}

const deleteFromMatrix = code => {
	for (var i = 0; i < matrix.length; i++) {
		for (var j = 0; j < matrix[i].length; j++) {
			if (matrix[i][j].code === code) {
				matrix[i].splice(j, 1)
				return
			}
		}
	}
}

const sleep = ms => {
	return new Promise(resolve => setTimeout(resolve, ms))
}

const changeID = (nodeCode, type, index, newNodeCode, newIndex) => {
	if (index === null || index === undefined) {
		return d3
			.select('[id="' + nodeCode + '--' + type + '"]')
			.attr('id', (newNodeCode || nodeCode) + '--' + type)
	} else {
		return d3
			.select('[id="' + nodeCode + '--' + type + ':' + index + '"]')
			.attr(
				'id',
				(newNodeCode || nodeCode) +
					'--' +
					type +
					':' +
					((newIndex === null || newIndex) === undefined ? index : newIndex)
			)
	}
}


### data: t2.1.json
{
 "t": 2,
 "root": {
  "expanded": true,
  "values": [
   16,
   32,
   48
  ],
  "children": [
   {
    "expanded": false,
    "values": "[... 1 items]",
    "children": "[... 2 items]"
   },
   {
    "expanded": false,
    "values": "[... 3 items]",
    "children": "[... 4 items]"
   },
   {
    "expanded": false,
    "values": "[... 3 items]",
    "children": "[... 4 items]"
   },
   {
    "expanded": false,
    "values": "[... 1 items]",
    "children": "[... 2 items]"
   }
  ]
 }
}